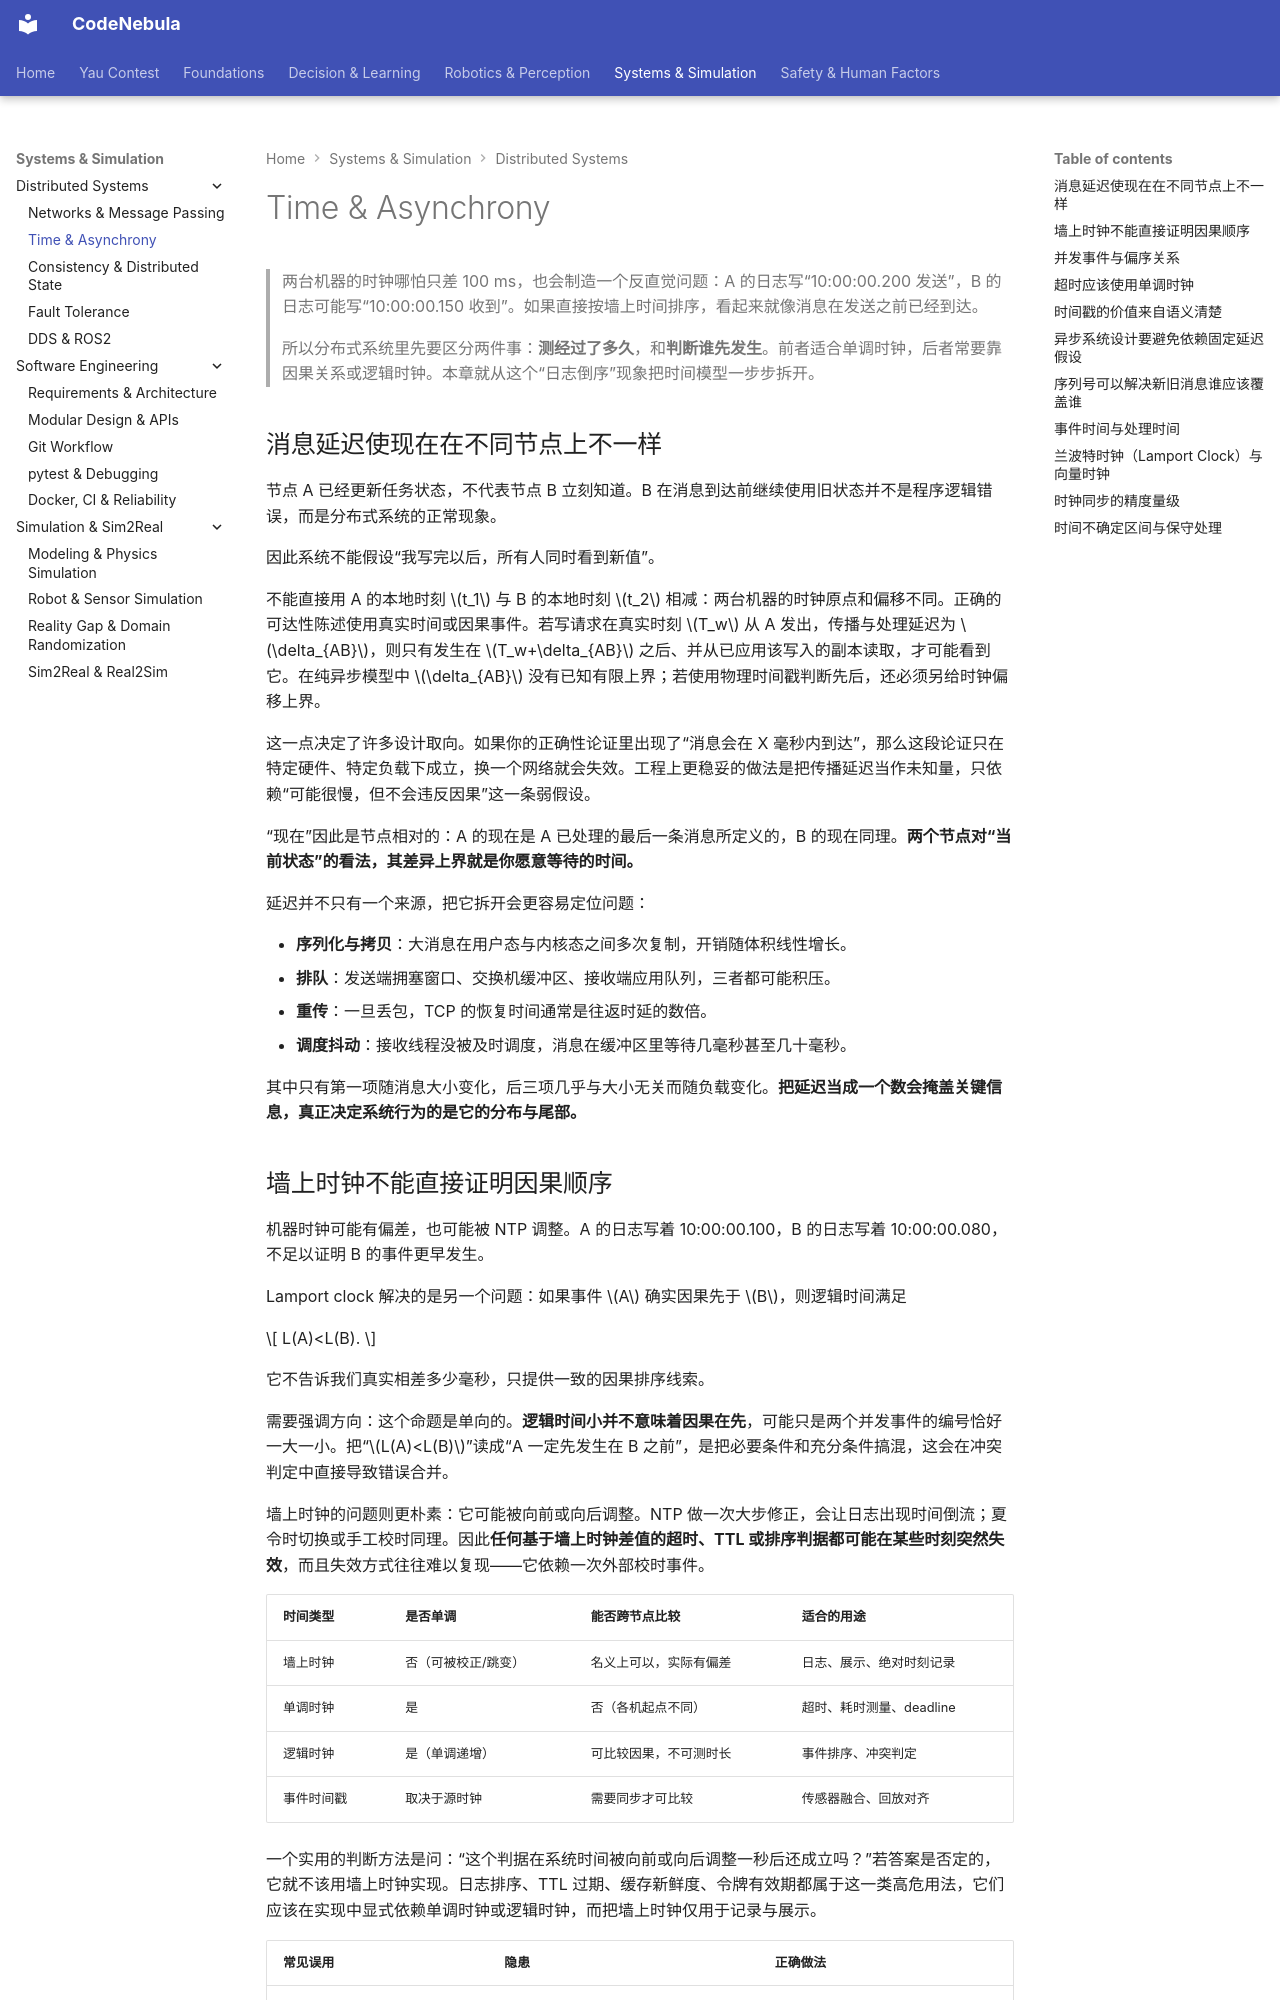

repository: Raymond-223/CodeNebula-mkdocs · page: systems-simulation/distributed-systems/02-distributed-time/index.html · generator: mkdocs

# Time & Asynchrony

> 两台机器的时钟哪怕只差 100 ms，也会制造一个反直觉问题：A 的日志写“10:00:00.200 发送”，B 的日志可能写“10:00:00.150 收到”。如果直接按墙上时间排序，看起来就像消息在发送之前已经到达。
>
> 所以分布式系统里先要区分两件事：**测经过了多久**，和**判断谁先发生**。前者适合单调时钟，后者常要靠因果关系或逻辑时钟。本章就从这个“日志倒序”现象把时间模型一步步拆开。

## 消息延迟使现在在不同节点上不一样

节点 A 已经更新任务状态，不代表节点 B 立刻知道。B 在消息到达前继续使用旧状态并不是程序逻辑错误，而是分布式系统的正常现象。

因此系统不能假设“我写完以后，所有人同时看到新值”。

不能直接用 A 的本地时刻 $t_1$ 与 B 的本地时刻 $t_2$ 相减：两台机器的时钟原点和偏移不同。正确的可达性陈述使用真实时间或因果事件。若写请求在真实时刻 $T_w$ 从 A 发出，传播与处理延迟为 $\delta_{AB}$，则只有发生在 $T_w+\delta_{AB}$ 之后、并从已应用该写入的副本读取，才可能看到它。在纯异步模型中 $\delta_{AB}$ 没有已知有限上界；若使用物理时间戳判断先后，还必须另给时钟偏移上界。

这一点决定了许多设计取向。如果你的正确性论证里出现了“消息会在 X 毫秒内到达”，那么这段论证只在特定硬件、特定负载下成立，换一个网络就会失效。工程上更稳妥的做法是把传播延迟当作未知量，只依赖“可能很慢，但不会违反因果”这一条弱假设。

“现在”因此是节点相对的：A 的现在是 A 已处理的最后一条消息所定义的，B 的现在同理。**两个节点对“当前状态”的看法，其差异上界就是你愿意等待的时间。**

延迟并不只有一个来源，把它拆开会更容易定位问题：

- **序列化与拷贝**：大消息在用户态与内核态之间多次复制，开销随体积线性增长。
- **排队**：发送端拥塞窗口、交换机缓冲区、接收端应用队列，三者都可能积压。
- **重传**：一旦丢包，TCP 的恢复时间通常是往返时延的数倍。
- **调度抖动**：接收线程没被及时调度，消息在缓冲区里等待几毫秒甚至几十毫秒。

其中只有第一项随消息大小变化，后三项几乎与大小无关而随负载变化。**把延迟当成一个数会掩盖关键信息，真正决定系统行为的是它的分布与尾部。**
